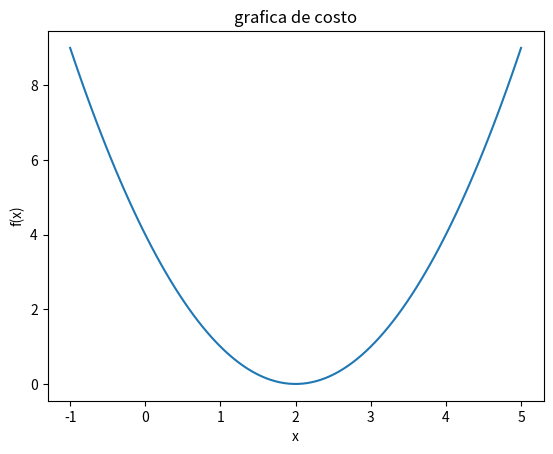

Python code for this plot:
#ejercicio: aproximacion numerica de una raiz
import numpy as pd

x = pd.linspace(0,2,1000) # se crea un arreglo de 1000 valores
f = x** 2 - 2 # se define la funcion

x_aprox = x[pd.argmin(pd.abs(f))] # se toma el valor de x
print(x_aprox)# se imprime la aproximacion

import numpy as np # se importa la libreria
x = np.linspace(0, 2, 1000) # igual se crea un arreglo con 1000 valores

x.shape

f = x**2-2# se define la funcion

x_aprox = x[np.argmin(np.abs(f))] # Usamos el índice para obtener el valor en x
print(x_aprox)# se imprime la aproximacion

import numpy as np# se importa la libreria

x = 3.1415926535 # se define un numero real
# aqui se imprime con 2 , 4 , 6 decimales
print(round(x, 2))
print(round(x, 4))
print(round(x, 6))

import numpy as np# se importa las librerias

mediciones = np.array([9.8 , 9.81 , 9.79 , 9.80 ]) # se crea un arreglo con las mediciones
valor_real = 9.81 # se calcula el valor real

media=np.mean(mediciones) # se calcula la media
error = abs(media-valor_real)# se calcula el error absoluto
# se imprimen los do resultados
print("media;",media)
print("error absoluto:",error)

import numpy as np # se importa la libreria
datos_reales = np.random.normal(0, 1, 1000) # se geeran 1000 datos
sesgo = 0.5 # se define un sesgo

datos_sesgados = datos_reales + sesgo # se suman los datos y los sesgos
#se imprimen los resultdos
print("Media real:", np.mean(datos_reales))
print("Media sesgada:", np.mean(datos_sesgados))

a = 0.1 + 0.2# se suman
b = 0.3# se le asigna el valor
# se imprimen
print(a)
print(a == b)
print(abs(a - b))

import math# se importa el modulo math

x = 1 # se define el valor de x
aprox = 1 + x + (x**2)/2# se calcula la aproximacion
real = math.exp(x)  # Definimos el valor real (ej. e^x)
error = abs(real - aprox)# se calcula el error absoluto
# se imprimen los resultados
print("aprox:", aprox)
print("real:", real)
print("error:", error)

x = 2# se le da valor a x
dx = 0.01# se define el error
# se calcula el valor de la funcion
y = x**2
# El error propatado dy es aproximadamente |f'(x)| * dx
dy = abs(2 * x) * dx
# se imprimen los resultados
print("y:", y)
print("error aproximado en y (dy):", dy)

import numpy as np# se importa las librerias
# Definimos la matriz A con corchetes anidados para 2D
A = np.array([[3, 2], # se definen las matrices
              [1, 2]])

b = np.array([5, 5])# definimos el vector

# Resolvemos el sistema de ecuaciones Ax = b
x = np.linalg.solve(A, b)

from scipy.optimize import minimize#se importa la funcion que minimize scipy.optimize

f = lambda x: (x - 2)**2# se define la funcion para minimizar

resultado = minimize(f, x0=0)# se aplica el metodo de minimizacion
# se imprime
print("Solución (x):", resultado.x)

# Corregido: se añade el paréntesis de cierre
print(resultado)

import numpy as np # se importa las librerias
import matplotlib.pyplot as plt

x = np.linspace(-1, 5, 100)# se crea el arreglo
y = (x - 2)**2
# se imprime los resultados
plt.plot(x, y)
plt.xlabel('x')
plt.ylabel("f(x)")
plt.title("grafica de costo")
plt.show()